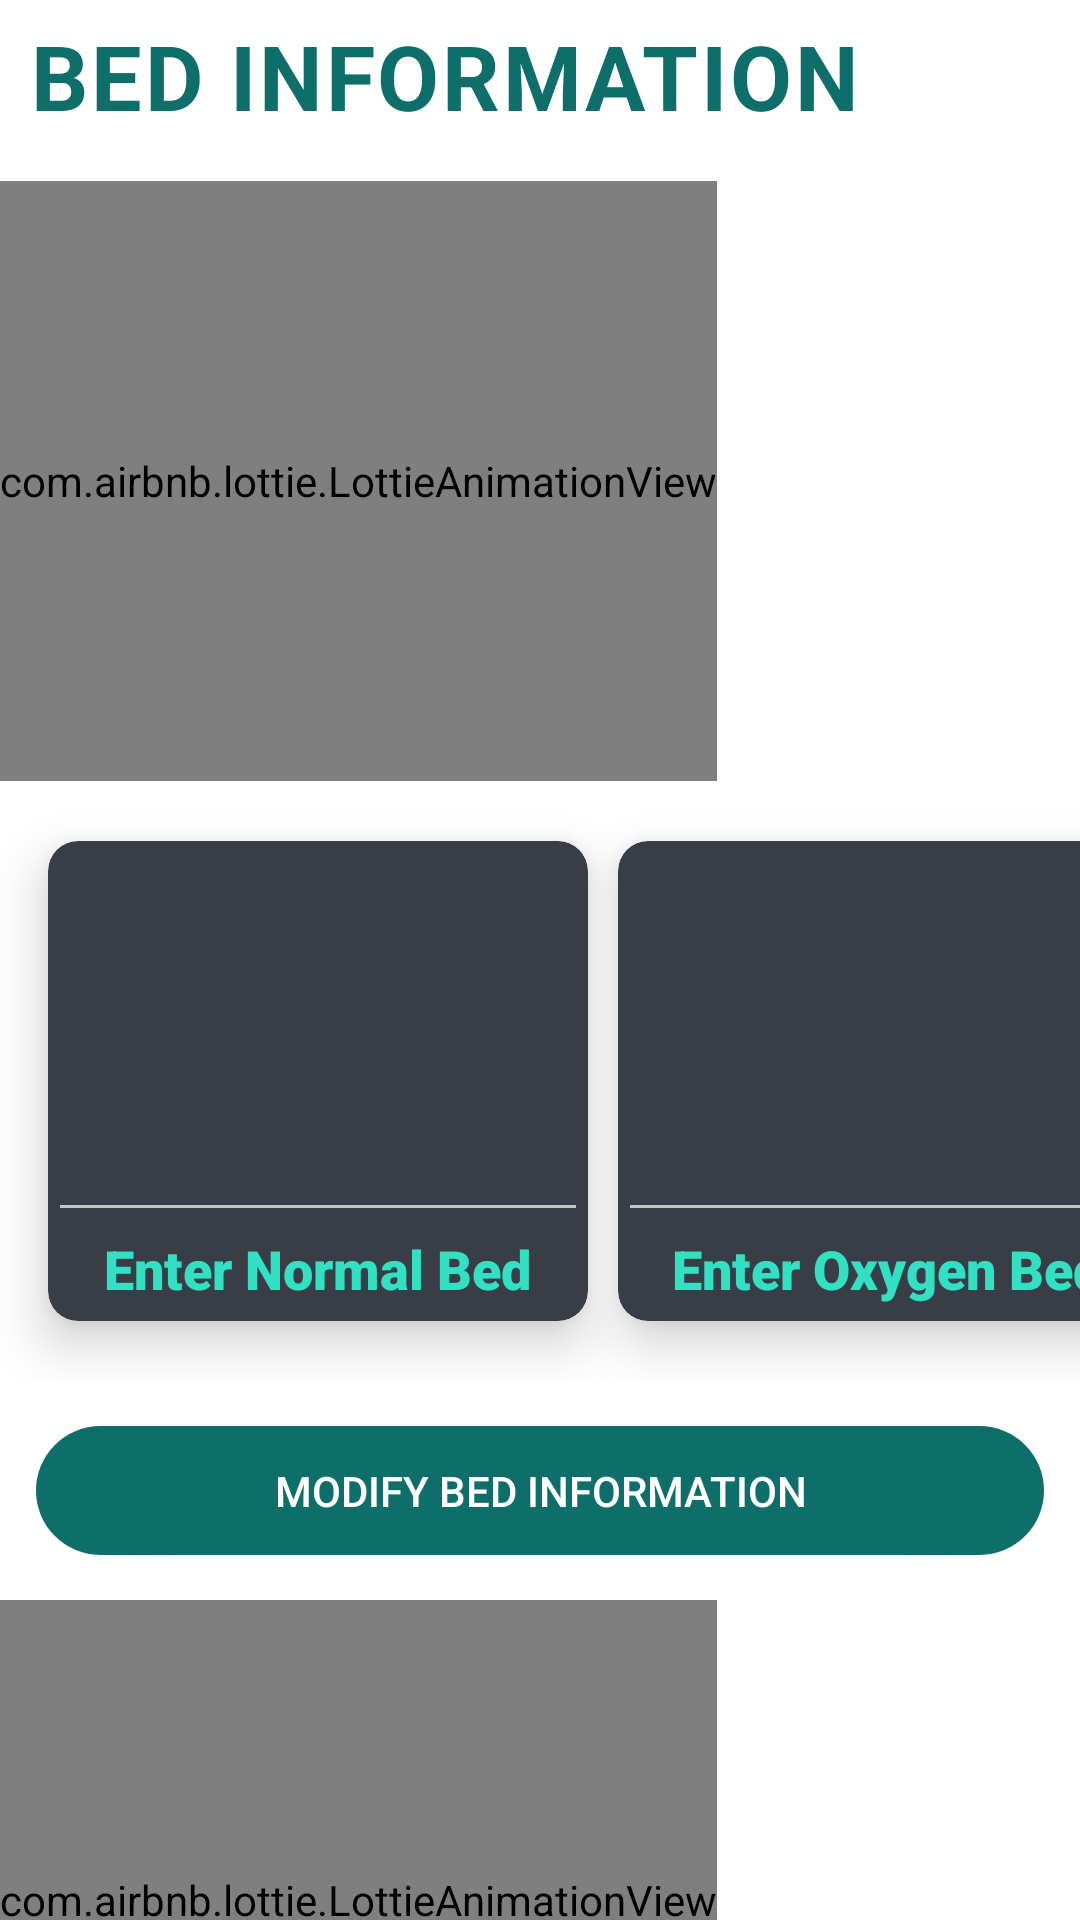

Here is an Android app screen rendered from its layout file. Give the layout XML and the strings, colors and styles it references.
<!-- AndroidManifest.xml: application theme Theme.Design.NoActionBar -->
<!-- res/layout/activity_d_a_t_a_b_e_d_s.xml -->
<?xml version="1.0" encoding="utf-8"?>
<LinearLayout xmlns:android="http://schemas.android.com/apk/res/android"
    xmlns:app="http://schemas.android.com/apk/res-auto"
    xmlns:tools="http://schemas.android.com/tools"
    android:layout_width="match_parent"
    android:layout_height="match_parent"
    android:orientation="vertical"
    android:background="@color/white"
    tools:context="HOSPITAL.DATABEDS">
    <LinearLayout
        android:layout_width="match_parent"
        android:layout_height="wrap_content"
        android:orientation="horizontal">



        <TextView
            android:layout_width="wrap_content"
            android:layout_height="wrap_content"
            android:layout_marginLeft="10dp"
            android:layout_marginTop="5dp"
            android:letterSpacing="0.03"
            android:text="BED INFORMATION"
            android:textColor="#0d6e6a"
            android:textSize="30sp"
            android:textStyle="bold" />


    </LinearLayout>
    <com.airbnb.lottie.LottieAnimationView
        android:layout_width="wrap_content"
        android:layout_height="200dp"
        android:layout_marginTop="15dp"
        app:lottie_fileName="hospitalbed.json"
        app:lottie_autoPlay="true"
        app:lottie_loop="true"/>
    <LinearLayout
        android:layout_width="match_parent"
        android:layout_height="wrap_content"
        android:orientation="horizontal">

        <androidx.cardview.widget.CardView
            android:id="@+id/h"
            android:layout_width="180dp"
            android:layout_height="160dp"
            android:layout_marginLeft="16dp"
            android:layout_marginTop="20dp"
            android:layout_marginBottom="20dp"
            android:padding="10dp"
            app:cardBackgroundColor="#393E46"
            app:cardCornerRadius="10dp"
            app:cardElevation="10dp">

            <LinearLayout
                android:id="@+id/ho"
                android:layout_width="match_parent"
                android:layout_height="match_parent"
                android:gravity="center_horizontal"
                android:orientation="vertical">

                <EditText
                    android:id="@+id/norbed123"
                    android:layout_width="match_parent"
                    android:layout_height="wrap_content"
                    android:fontFamily="@font/alegreya_sans"
                    android:textSize="85dp"
                    android:gravity="center"
                    android:inputType="number"/>

                <TextView
                    android:id="@+id/textview2126"
                    android:layout_width="wrap_content"
                    android:layout_height="wrap_content"
                    android:fontFamily="sans-serif-black"
                    android:text="Enter Normal Bed"
                    android:textColor="#32E0C4"
                    android:textSize="18dp"
                    android:textStyle="bold" />

            </LinearLayout>

        </androidx.cardview.widget.CardView>

        <androidx.cardview.widget.CardView
            android:id="@+id/p"
            android:layout_width="180dp"
            android:layout_height="160dp"
            android:layout_marginLeft="10dp"
            android:layout_marginTop="20dp"
            android:layout_marginBottom="20dp"
            android:padding="10dp"
            app:cardBackgroundColor="#393E46"
            app:cardCornerRadius="10dp"
            app:cardElevation="10dp">

            <LinearLayout
                android:id="@+id/po"
                android:layout_width="match_parent"
                android:layout_height="match_parent"
                android:gravity="center_horizontal"
                android:orientation="vertical">

                <EditText
                    android:id="@+id/oxybed123"
                    android:layout_width="match_parent"
                    android:layout_height="wrap_content"
                    android:fontFamily="@font/alegreya_sans"
                    android:textSize="85dp"
                    android:gravity="center"
                    android:inputType="number"/>


                <TextView
                    android:id="@+id/tv5"
                    android:layout_width="wrap_content"
                    android:layout_height="wrap_content"
                    android:fontFamily="sans-serif-black"
                    android:text="Enter Oxygen Bed"
                    android:textColor="#32E0C4"
                    android:textSize="18dp"
                    android:textStyle="bold" />


            </LinearLayout>

        </androidx.cardview.widget.CardView>

    </LinearLayout>
    <Button
        android:id="@+id/sav1"
        android:layout_width="336dp"
        android:layout_height="43dp"
        android:layout_gravity="center"
        android:layout_marginTop="15dp"
        android:background="@drawable/buttonbackground"
        android:text="Modify Bed Information"
        android:textColor="#fff" />
    <com.airbnb.lottie.LottieAnimationView
        android:layout_width="wrap_content"
        android:layout_height="200dp"
        android:layout_marginTop="15dp"
        app:lottie_fileName="bed.json"
        app:lottie_autoPlay="true"
        app:lottie_loop="true"/>








</LinearLayout>
<!-- resources referenced by this layout -->
<resources>
  <color name="white">#FFFFFFFF</color>
  <!-- drawable buttonbackground (drawable) -->
  <?xml version="1.0" encoding="utf-8"?>
  <selector xmlns:android="http://schemas.android.com/apk/res/android">
      <item android:state_pressed="true">
          <shape android:shape="rectangle">
              <solid android:color="@color/StatePressed"/>
              <corners android:radius="40dp"/>
          </shape>
      </item>
      <item android:state_enabled="true">
          <shape android:shape="rectangle">
              <solid android:color="@color/StateEnabled"/>
              <corners android:radius="40dp"/>
          </shape>
      </item>
      <item android:state_enabled="false">
          <shape android:shape="rectangle">
              <solid android:color="@color/disabled"/>
              <corners android:radius="40dp"/>
          </shape>
      </item>
  
  
  
  
  
  
  </selector>
  <color name="StatePressed">#009688</color>
  <color name="StateEnabled">#0d6e6a</color>
  <color name="disabled">#536872</color>
</resources>
